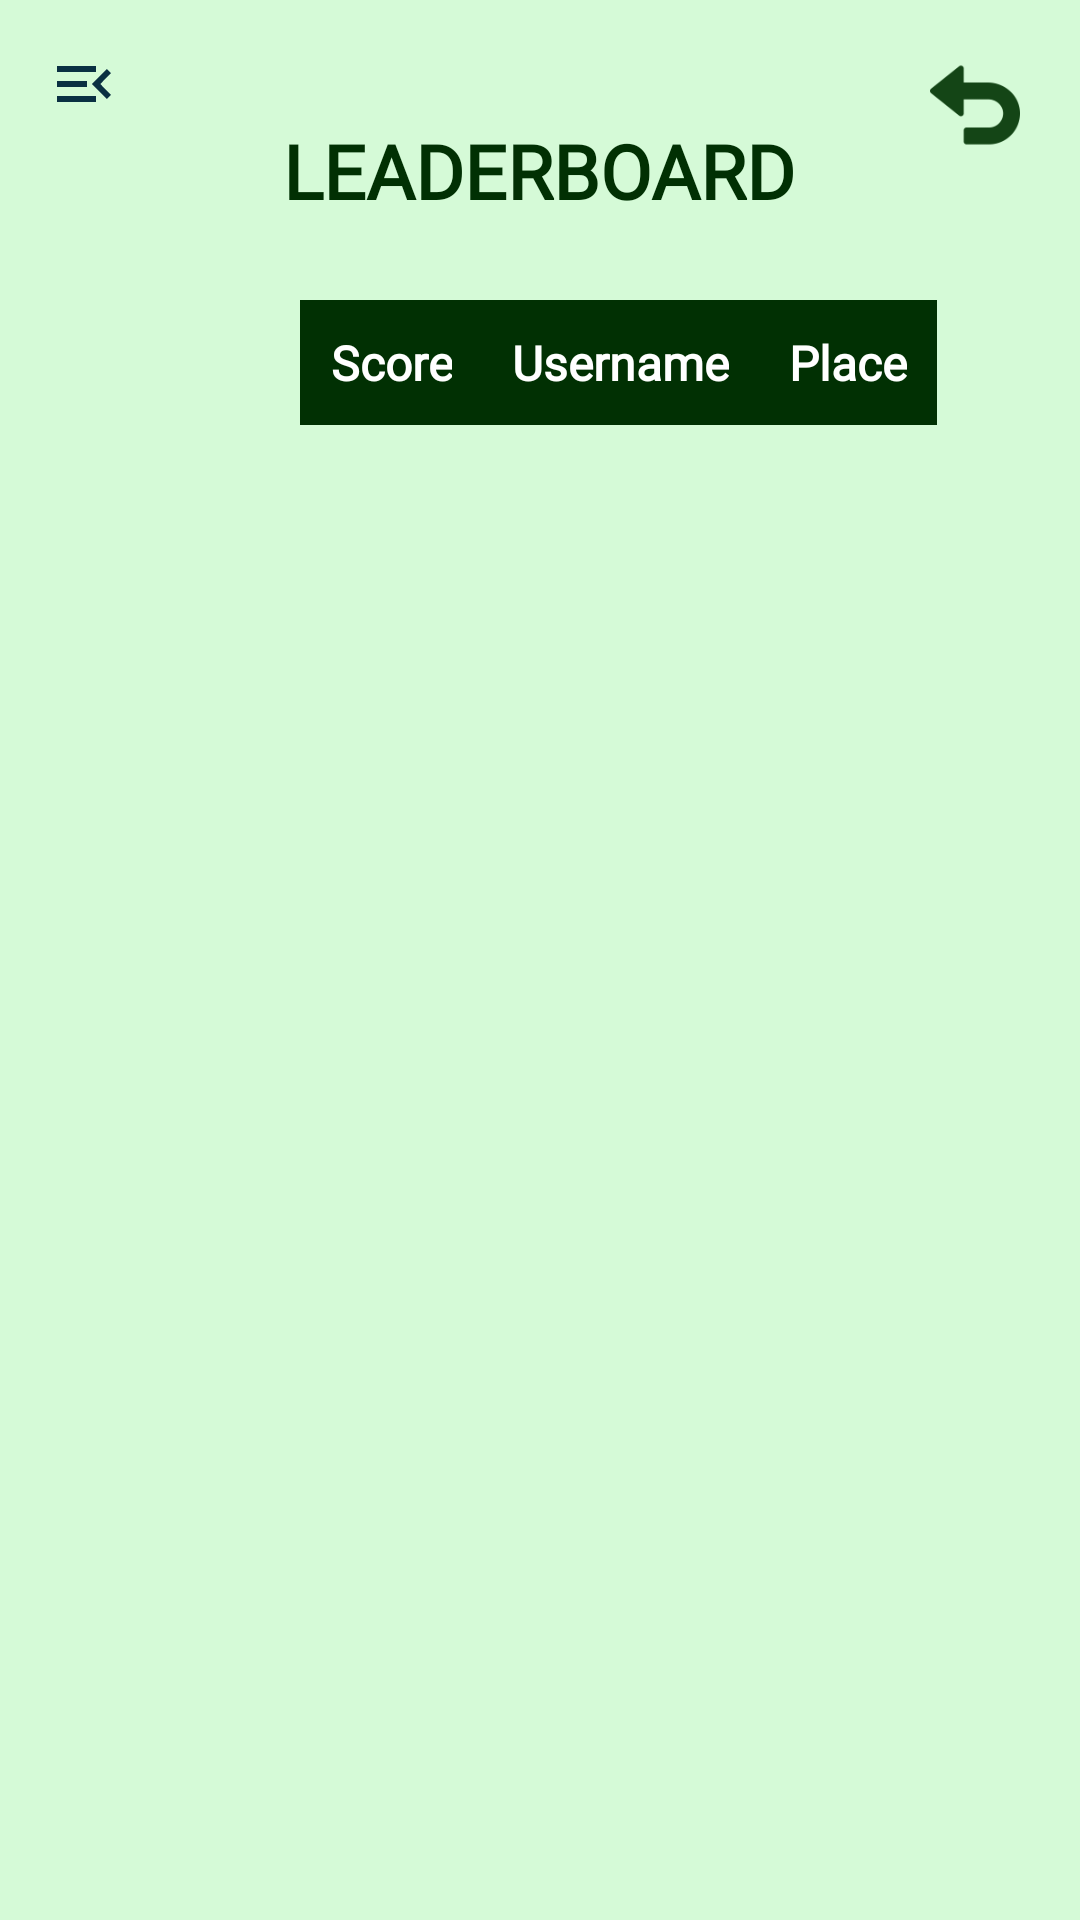

Layout XML and referenced resources for this Android screen:
<!-- AndroidManifest.xml: application theme Theme.FruitNinja -->
<!-- res/layout/activity_scores_chart.xml -->
<?xml version="1.0" encoding="utf-8"?>
<androidx.drawerlayout.widget.DrawerLayout xmlns:android="http://schemas.android.com/apk/res/android"
    xmlns:app="http://schemas.android.com/apk/res-auto"
    xmlns:tools="http://schemas.android.com/tools"
    android:layout_width="match_parent"
    android:layout_height="match_parent"
    android:background="#D5FAD7"
    android:id="@+id/drawer_layout"
    android:layout_alignParentLeft="true"
    android:layout_gravity="left"
    android:fitsSystemWindows="true"
    tools:context=".scoresChart"
    >

    <com.google.android.material.navigation.NavigationView
        android:id="@+id/nav_view"
        android:layout_height="match_parent"
        android:layout_width="wrap_content"
        app:headerLayout="@layout/header"
        app:menu="@menu/main_menu"
        android:layout_gravity="left"/>

    <androidx.constraintlayout.widget.ConstraintLayout
        android:layout_height="match_parent"
        android:layout_width="match_parent">

        <androidx.appcompat.widget.Toolbar
            android:id="@+id/toolBar"
            android:layout_width="0dp"
            android:layout_height="wrap_content"
            android:background="#00008577"
            android:minHeight="?attr/actionBarSize"
            android:theme="?attr/actionBarTheme"
            app:layout_constraintLeft_toLeftOf="parent"
            app:layout_constraintTop_toTopOf="parent"
            app:navigationIcon="@drawable/menu_open"
            />
    </androidx.constraintlayout.widget.ConstraintLayout>


    <RelativeLayout
        android:layout_height="wrap_content"
        android:layout_width="wrap_content">

        <ImageButton
            android:id="@+id/btnReturn"
            android:layout_width="30dp"
            android:layout_height="30dp"
            android:background="@drawable/undo_green"
            android:layout_alignParentRight="true"
            android:layout_marginTop="20dp"
            android:layout_marginRight="20dp"
            />

        <TextView
            android:text="LEADERBOARD"
            android:textSize="25dp"
            android:textStyle="bold"
            android:textColor="#013003"
            android:layout_centerHorizontal="true"
            android:fontFamily="@font/aclonica"
            android:layout_marginTop="40dp"
            android:layout_width="wrap_content"
            android:layout_height="wrap_content"/>
    </RelativeLayout>

    <TableLayout
        android:layout_width="400dp"
        android:layout_height="match_parent"
        android:stretchColumns = "1, 2, 3">

        <TableRow>
            <TextView
                android:id="@+id/bestScoreTv"
                android:fontFamily="@font/aclonica"
                android:textAlignment="center"
                android:background="#013003"
                android:textColor="#ffffff"
                android:layout_marginStart="100dp"
                android:text="Score"
                android:textSize="16dp"
                android:textStyle="bold"
                android:padding="10dp"
                android:layout_marginTop="100dp"
                android:layout_column="1"/>
            <TextView
                android:id="@+id/usernameTv"
                android:fontFamily="@font/aclonica"
                android:textAlignment="center"
                android:background="#013003"
                android:textColor="#ffffff"
                android:text="Username"
                android:textSize="16dp"
                android:textStyle="bold"
                android:padding="10dp"
                android:layout_marginTop="100dp"
                android:layout_column="1"/>
            <TextView
                android:id="@+id/placeTv"
                android:fontFamily="@font/aclonica"
                android:textAlignment="center"
                android:background="#013003"
                android:textColor="#ffffff"
                android:text="Place"
                android:textSize="16dp"
                android:textStyle="bold"
                android:padding="10dp"
                android:layout_marginTop="100dp"
                android:layout_marginEnd="100dp"
                android:layout_column="1"/>
        </TableRow>

        <androidx.recyclerview.widget.RecyclerView
            android:id="@+id/recycle_view"
            android:layout_marginHorizontal="100dp"
            android:textAlignment="center"
            android:layout_width="wrap_content"
            android:layout_height="wrap_content"/>


    </TableLayout>

</androidx.drawerlayout.widget.DrawerLayout>
<!-- res/layout/header.xml (included above) -->
<?xml version="1.0" encoding="utf-8"?>
<LinearLayout xmlns:android="http://schemas.android.com/apk/res/android"
    android:layout_width="match_parent"
    android:layout_height="200dp"
    android:orientation="vertical"
    android:background="#0A3042"
    android:gravity="bottom"
    android:padding="20dp">

    <TextView
        android:layout_width="wrap_content"
        android:layout_height="wrap_content"
        android:text="Fruit Ninja"
        android:textSize="30dp"
        android:textColor="#FFFFFF"
        android:fontFamily="@font/aclonica"
        />

</LinearLayout>
<!-- resources referenced by this layout -->
<resources>
  <!-- drawable menu_open (drawable) -->
  <vector android:height="24dp" android:tint="#0A3042"
      android:viewportHeight="24" android:viewportWidth="24"
      android:width="24dp" xmlns:android="http://schemas.android.com/apk/res/android">
      <path android:fillColor="@android:color/white" android:pathData="M3,18h13v-2L3,16v2zM3,13h10v-2L3,11v2zM3,6v2h13L16,6L3,6zM21,15.59L17.42,12 21,8.41 19.59,7l-5,5 5,5L21,15.59z"/>
  </vector>
  <!-- drawable undo_green: png bitmap (drawable-v24, 20814 bytes) -->
  <style name="Theme.FruitNinja" parent="Theme.MaterialComponents.DayNight.NoActionBar">
          
          <item name="colorPrimary">@color/purple_500</item>
          <item name="colorPrimaryVariant">@color/purple_700</item>
          <item name="colorOnPrimary">@color/white</item>
          
          <item name="colorSecondary">@color/teal_200</item>
          <item name="colorSecondaryVariant">@color/teal_700</item>
          <item name="colorOnSecondary">@color/black</item>
          
          <item name="android:statusBarColor" tools:targetApi="l">?attr/colorPrimaryVariant</item>
          
          <item name="android:statusBarColor" tools:ignore="DuplicateDefinition">#000000</item>
      </style>
  <!-- not gathered from this repository: default colours our renderer supplied (Android Studio template values) -->
  <color name="purple_500">#FF6200EE</color>
  <color name="purple_700">#FF3700B3</color>
  <color name="teal_200">#FF03DAC5</color>
  <color name="teal_700">#FF018786</color>
  <color name="black">#FF000000</color>
  <color name="white">#FFFFFFFF</color>
</resources>
